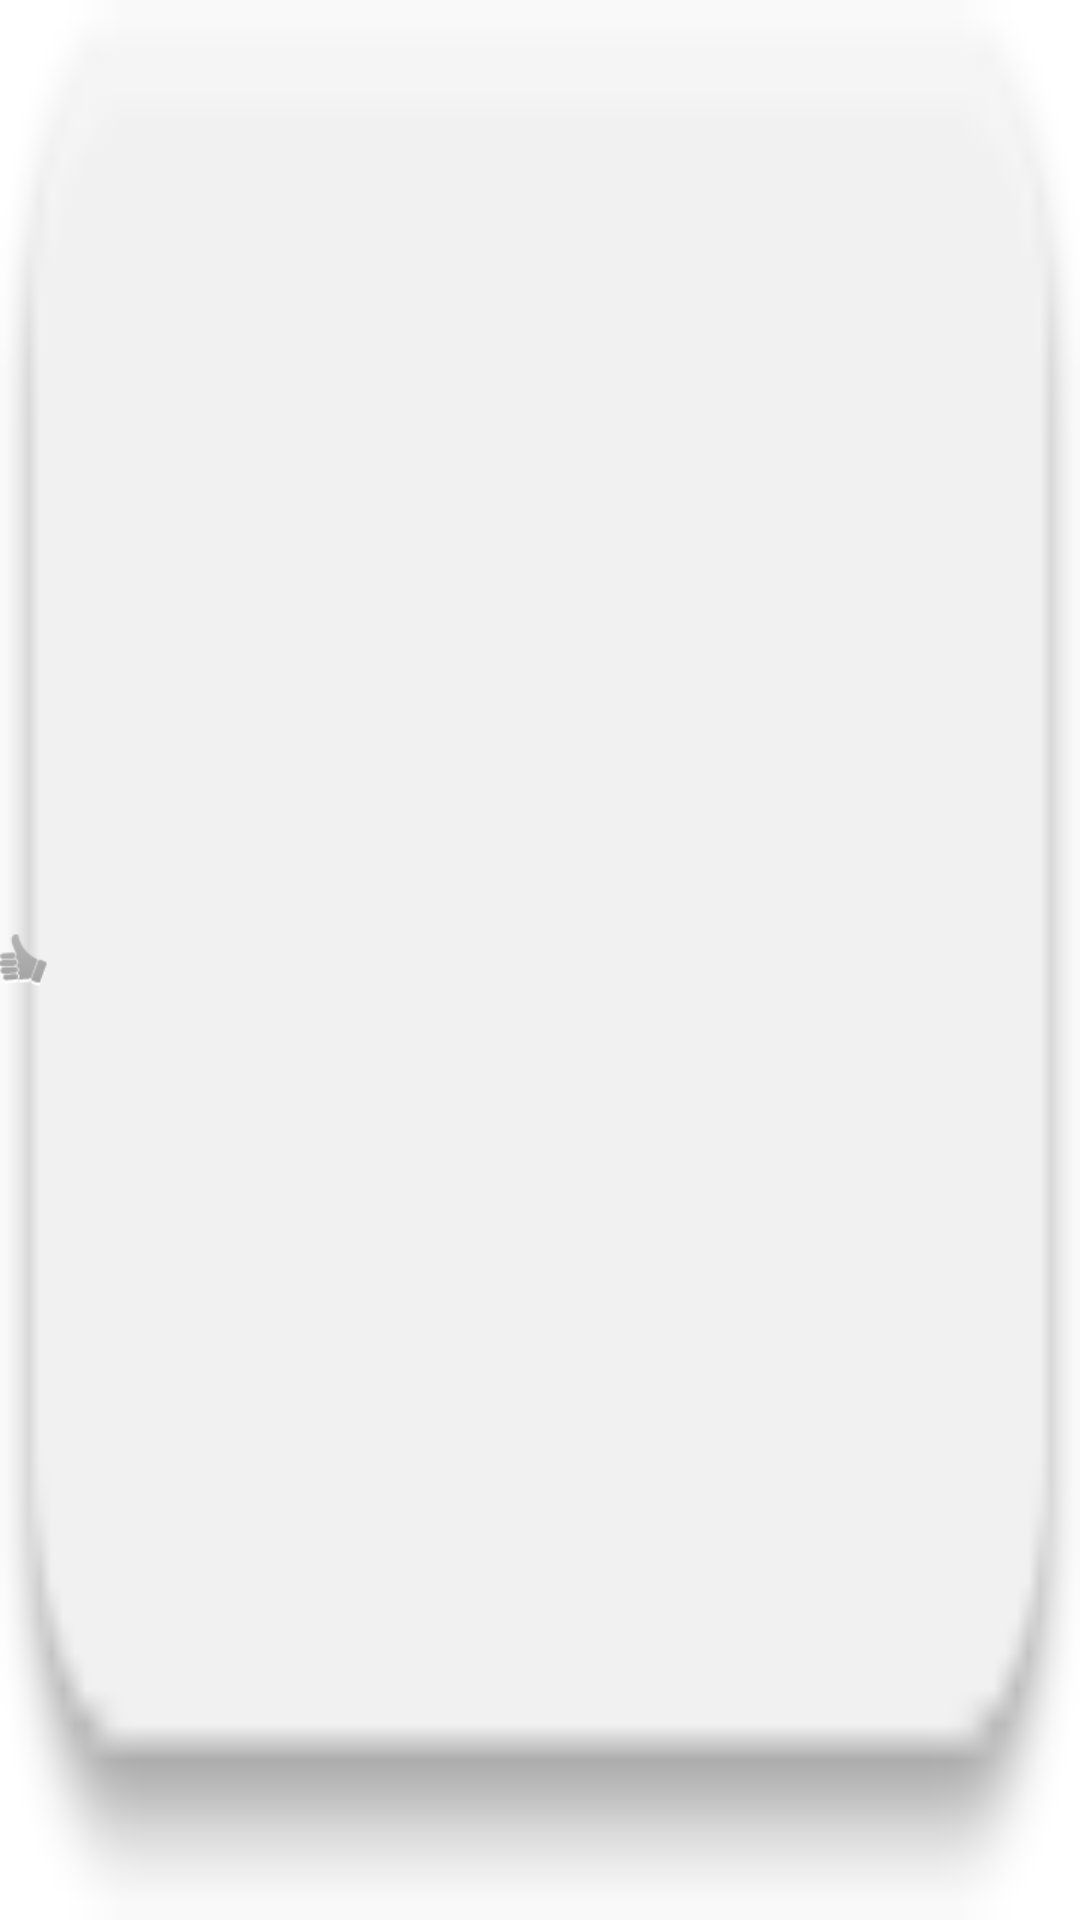

Layout XML and referenced resources for this Android screen:
<!-- AndroidManifest.xml: fallback theme Theme.MaterialComponents.DayNight.NoActionBar -->
<!-- res/layout/button_like.xml -->
<?xml version="1.0" encoding="utf-8"?>
<Button xmlns:android="http://schemas.android.com/apk/res/android"
        style="@style/ButtonLike">

</Button>
<!-- resources referenced by this layout -->
<resources>
  <style name="ButtonLike" parent="BasicViewWrapped">
          <item name="android:background">@drawable/button_white</item>
          <item name="android:drawableLeft">@drawable/icon_like</item>
      </style>
  <style name="BasicViewWrapped">
          <item name="android:layout_height">wrap_content</item>
          <item name="android:layout_width">wrap_content</item>
      </style>
  <!-- drawable button_white: png bitmap (drawable-xhdpi, 1720 bytes) -->
  <!-- drawable icon_like: png bitmap (drawable-xhdpi, 1916 bytes) -->
</resources>
